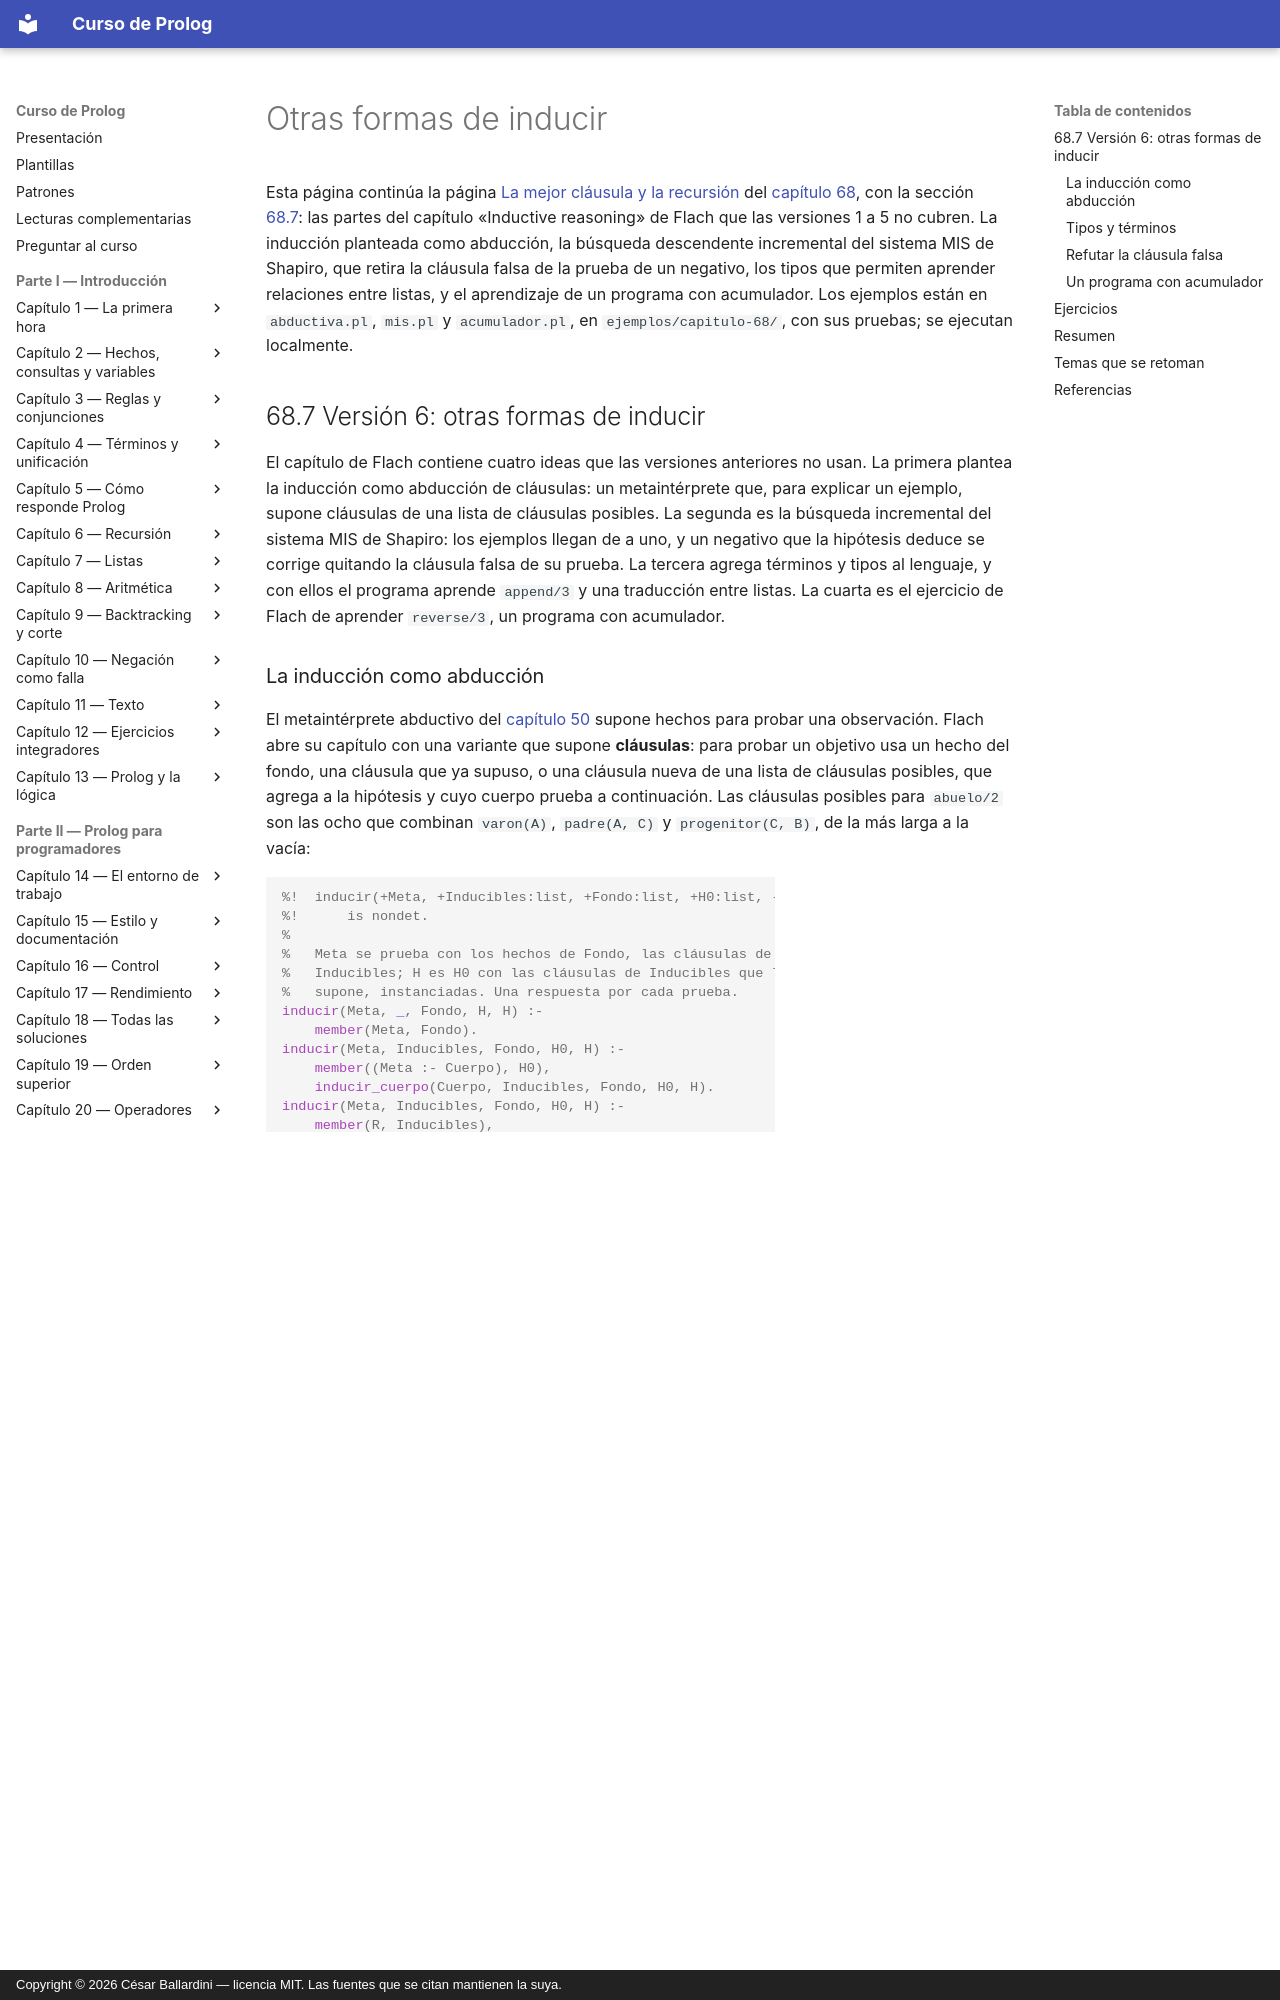

repository: CesarBallardini/curso-de-prolog · page: capitulo-68-proyecto-aprender-reglas-ejemplos/otras-formas/index.html · generator: mkdocs · copyright: Copyright © 2026 César Ballardini — licencia MIT. Las fuentes que se citan mantienen la suya.

# Otras formas de inducir

Esta página continúa la página
[La mejor cláusula y la recursión](recursion.md#686-version-5-la-mejor-clausula-y-la-recursion) del
[capítulo 68](index.md), con la sección [68.7](#687-version-6-otras-formas-de-inducir): las partes del
capítulo «Inductive reasoning» de Flach que las versiones 1 a 5 no
cubren. La inducción planteada como abducción, la búsqueda descendente
incremental del sistema MIS de Shapiro, que retira la cláusula falsa de
la prueba de un negativo, los tipos que permiten aprender relaciones
entre listas, y el aprendizaje de un programa con acumulador. Los ejemplos están en `abductiva.pl`, `mis.pl`
y `acumulador.pl`, en `ejemplos/capitulo-68/`, con sus pruebas; se
ejecutan localmente.

## 68.7 Versión 6: otras formas de inducir

El capítulo de Flach contiene cuatro ideas que las versiones anteriores
no usan. La primera plantea la inducción como abducción de cláusulas:
un metaintérprete que, para explicar un ejemplo, supone cláusulas de una
lista de cláusulas posibles. La segunda es la búsqueda incremental del
sistema MIS de Shapiro: los ejemplos llegan de a uno, y un negativo que
la hipótesis deduce se corrige quitando la cláusula falsa de su prueba.
La tercera agrega términos y tipos al lenguaje, y con ellos el programa
aprende `append/3` y una traducción entre listas. La cuarta es el
ejercicio de Flach de aprender `reverse/3`, un programa con acumulador.
